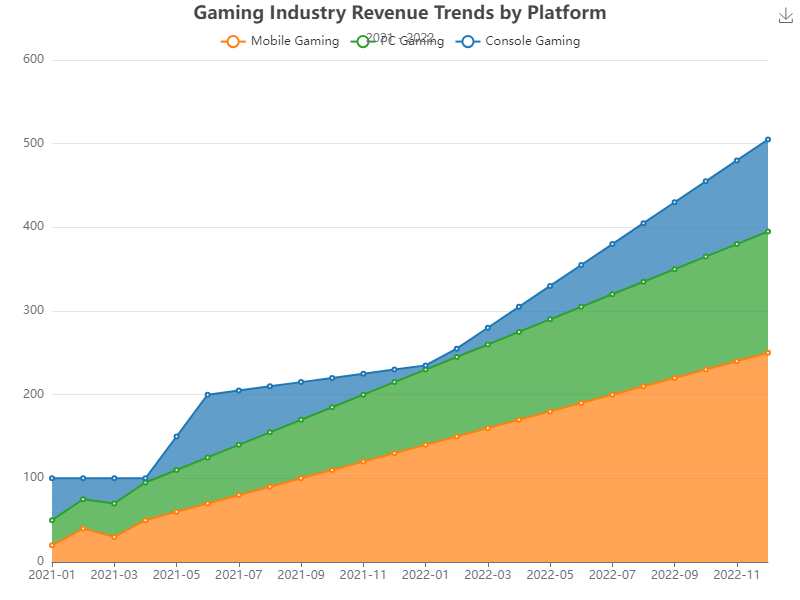

Data behind this chart, as committed beside it:
date, Mobile Gaming, PC Gaming, Console Gaming
2021-01, 20, 30, 50
2021-02, 40, 35, 25
2021-03, 30, 40, 30
2021-04, 50, 45, 5
2021-05, 60, 50, 40
2021-06, 70, 55, 75
2021-07, 80, 60, 65
2021-08, 90, 65, 55
2021-09, 100, 70, 45
2021-10, 110, 75, 35
2021-11, 120, 80, 25
2021-12, 130, 85, 15
2022-01, 140, 90, 5
2022-02, 150, 95, 10
2022-03, 160, 100, 20
2022-04, 170, 105, 30
2022-05, 180, 110, 40
2022-06, 190, 115, 50
2022-07, 200, 120, 60
2022-08, 210, 125, 70
2022-09, 220, 130, 80
2022-10, 230, 135, 90
2022-11, 240, 140, 100
2022-12, 250, 145, 110
